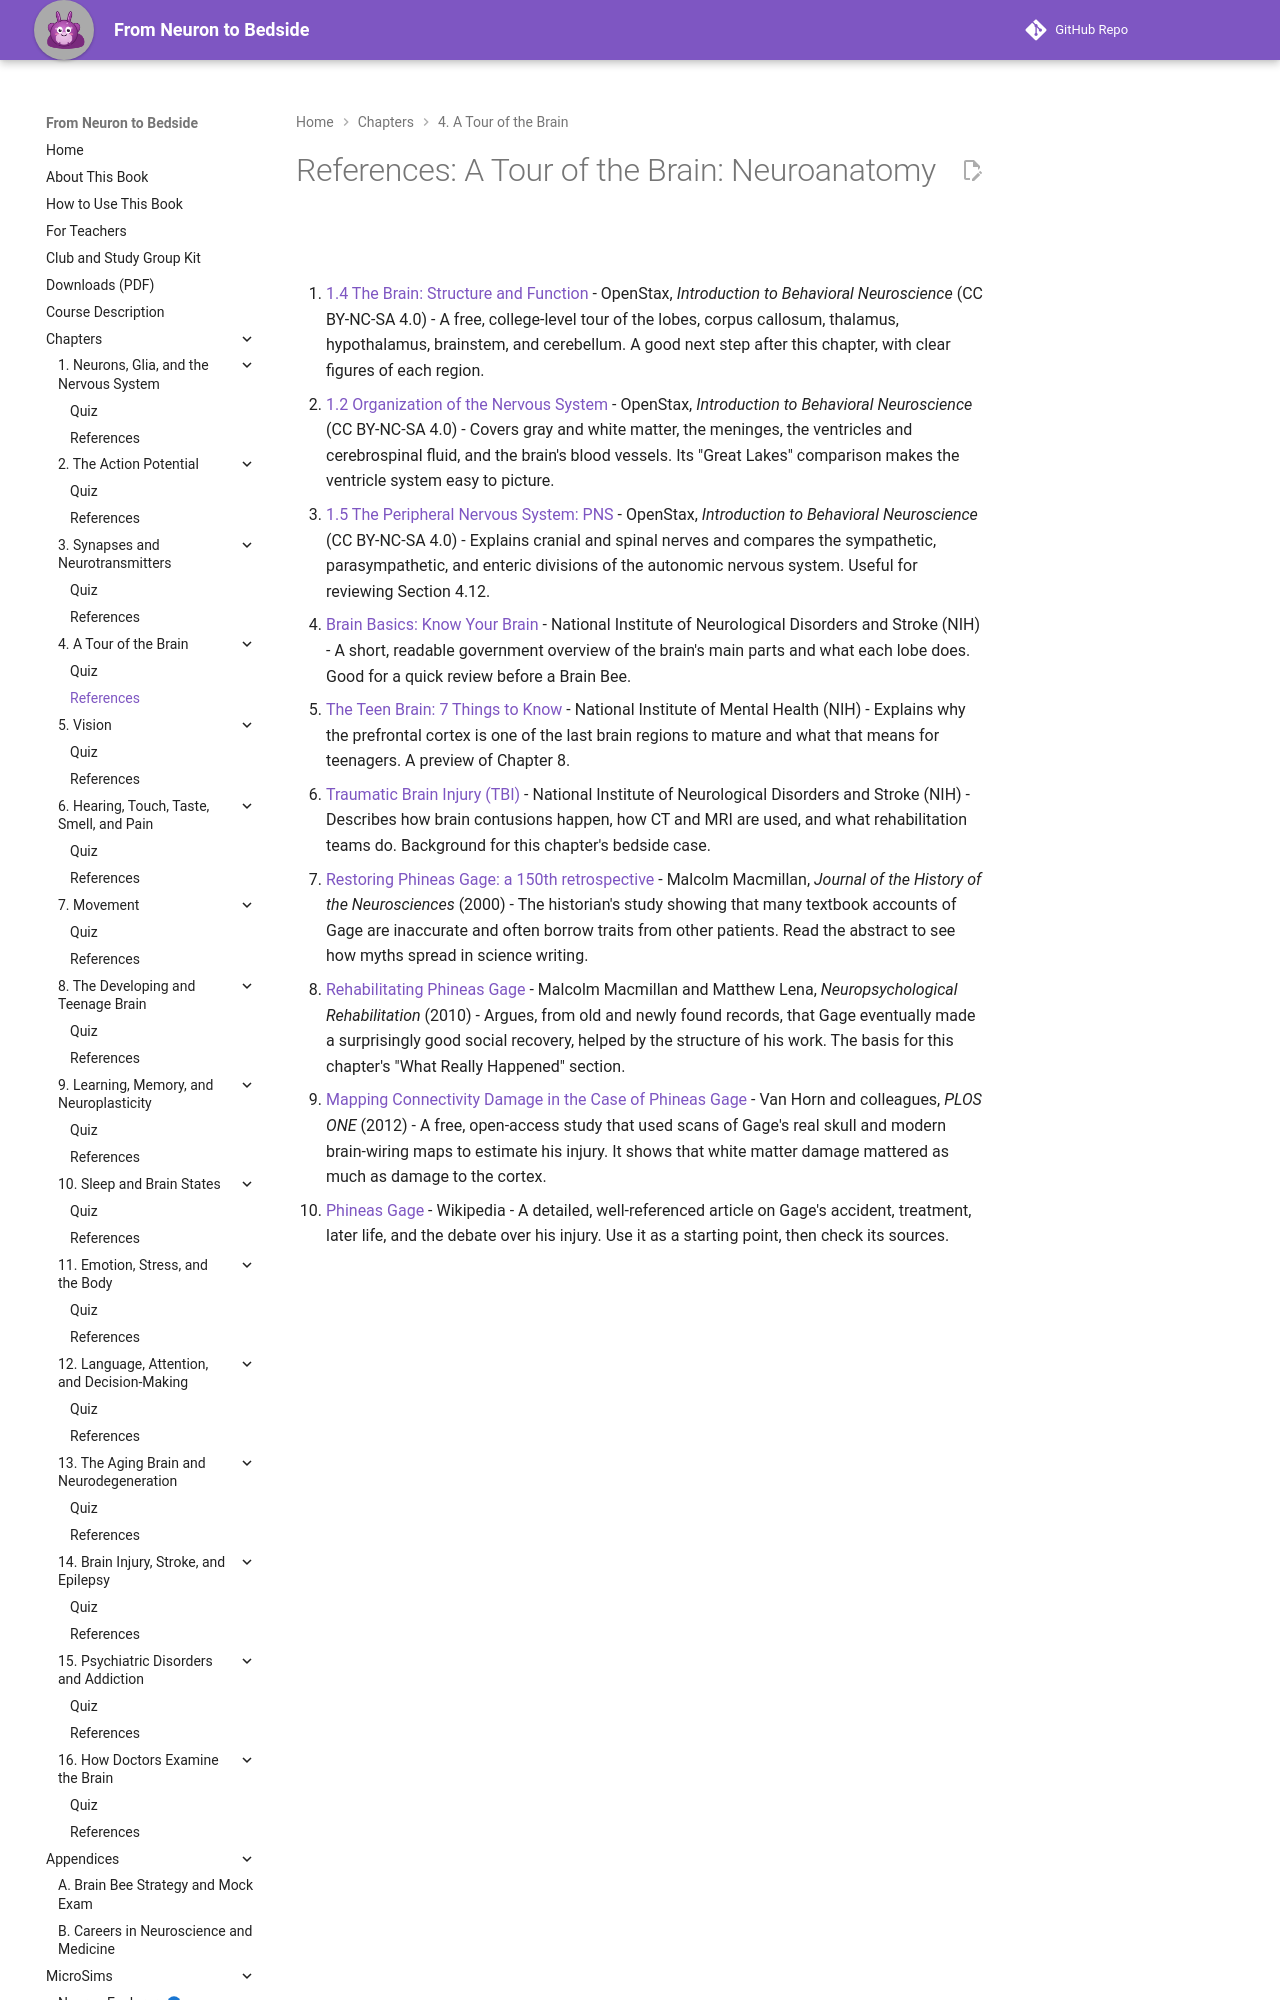

repository: aaryavvatts-lab/neuroscience-textbook · page: chapters/04-neuroanatomy/references/index.html · generator: mkdocs

---
title: "References: A Tour of the Brain: Neuroanatomy"
description: "Curated readings and sources for Chapter 4."
---

# References: A Tour of the Brain: Neuroanatomy

1. [1.4 The Brain: Structure and Function](https://openstax.org/books/introduction-behavioral-neuroscience/pages/1-4-the-brain-structure-and-function) - OpenStax, *Introduction to Behavioral Neuroscience* (CC BY-NC-SA 4.0) - A free, college-level tour of the lobes, corpus callosum, thalamus, hypothalamus, brainstem, and cerebellum. A good next step after this chapter, with clear figures of each region.

2. [1.2 Organization of the Nervous System](https://openstax.org/books/introduction-behavioral-neuroscience/pages/1-2-organization-of-the-nervous-system) - OpenStax, *Introduction to Behavioral Neuroscience* (CC BY-NC-SA 4.0) - Covers gray and white matter, the meninges, the ventricles and cerebrospinal fluid, and the brain's blood vessels. Its "Great Lakes" comparison makes the ventricle system easy to picture.

3. [1.5 The Peripheral Nervous System: PNS](https://openstax.org/books/introduction-behavioral-neuroscience/pages/1-5-the-peripheral-nervous-system-pns) - OpenStax, *Introduction to Behavioral Neuroscience* (CC BY-NC-SA 4.0) - Explains cranial and spinal nerves and compares the sympathetic, parasympathetic, and enteric divisions of the autonomic nervous system. Useful for reviewing Section 4.12.

4. [Brain Basics: Know Your Brain](https://www.ninds.nih.gov/health-information/public-education/brain-basics/brain-basics-know-your-brain) - National Institute of Neurological Disorders and Stroke (NIH) - A short, readable government overview of the brain's main parts and what each lobe does. Good for a quick review before a Brain Bee.

5. [The Teen Brain: 7 Things to Know](https://www.nimh.nih.gov/health/publications/the-teen-brain-7-things-to-know) - National Institute of Mental Health (NIH) - Explains why the prefrontal cortex is one of the last brain regions to mature and what that means for teenagers. A preview of Chapter 8.

6. [Traumatic Brain Injury (TBI)](https://www.ninds.nih.gov/health-information/disorders/traumatic-brain-injury-tbi) - National Institute of Neurological Disorders and Stroke (NIH) - Describes how brain contusions happen, how CT and MRI are used, and what rehabilitation teams do. Background for this chapter's bedside case.
